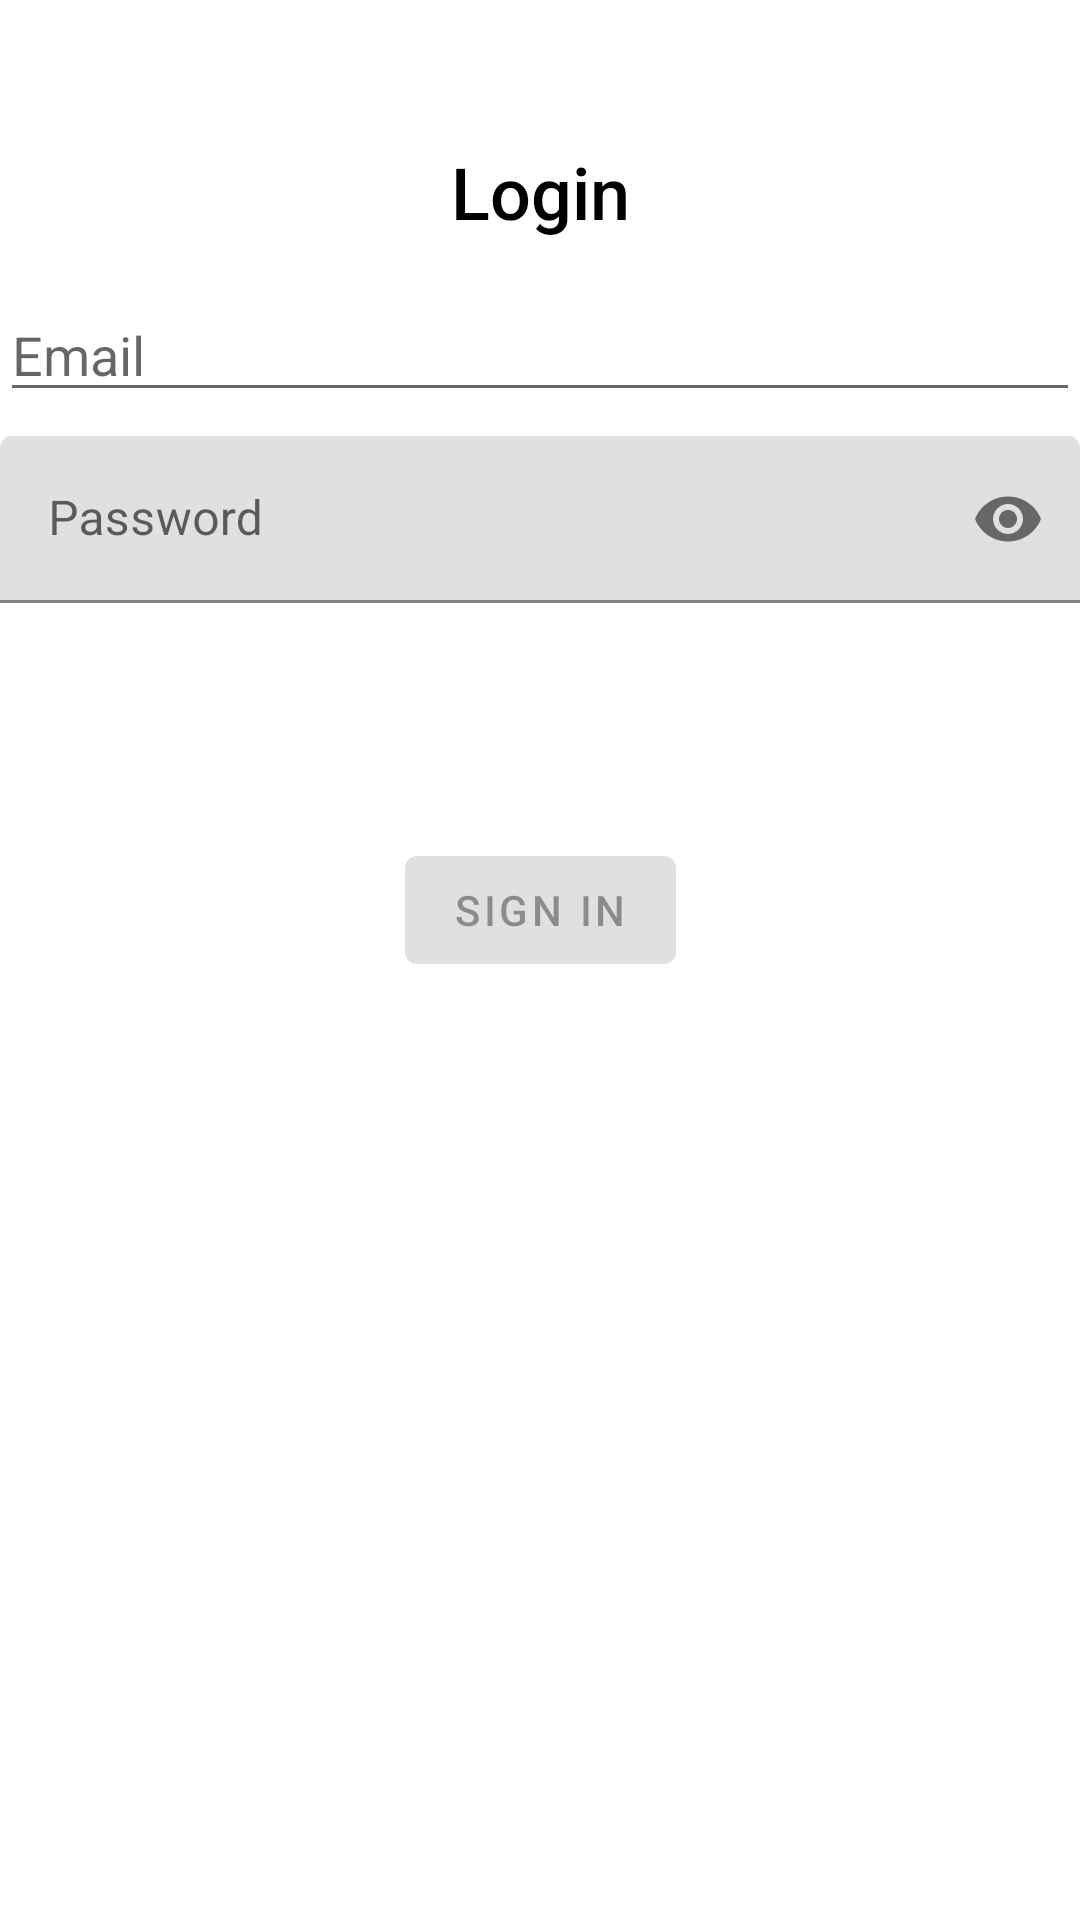

Android layout source for this screen:
<!-- AndroidManifest.xml: activity theme Theme.BondoMan -->
<!-- res/layout/activity_login.xml -->
<?xml version="1.0" encoding="utf-8"?>
<androidx.constraintlayout.widget.ConstraintLayout xmlns:android="http://schemas.android.com/apk/res/android"
    xmlns:app="http://schemas.android.com/apk/res-auto"
    xmlns:tools="http://schemas.android.com/tools"
    android:id="@+id/container"
    android:layout_width="match_parent"
    android:layout_height="match_parent"
    android:paddingLeft="@dimen/activity_horizontal_margin"
    android:paddingTop="@dimen/activity_vertical_margin"
    android:paddingRight="@dimen/activity_horizontal_margin"
    android:paddingBottom="@dimen/activity_vertical_margin"
    android:layout_gravity="center"
    tools:context=".view.activity.LoginActivity">

    <TextView
        android:layout_width="match_parent"
        android:layout_height="64dp"
        android:textColor="@color/black"
        android:layout_marginStart="16dp"
        android:layout_marginEnd="16dp"
        android:contentDescription="@string/title_login"
        android:fontFamily="sans-serif-medium"
        android:gravity="center"
        android:text="@string/title_login"
        android:textAlignment="center"
        android:textSize="24sp"
        android:visibility="visible"
        app:layout_constraintBottom_toTopOf="@+id/etUsername"
        app:layout_constraintEnd_toEndOf="parent"
        app:layout_constraintStart_toStartOf="parent" />

    <com.google.android.material.textfield.TextInputEditText
        android:id="@+id/etUsername"
        android:layout_width="0dp"
        android:layout_height="wrap_content"
        android:layout_marginTop="96dp"
        android:autofillHints="@string/prompt_email"
        android:hint="@string/prompt_email"
        android:inputType="textEmailAddress"
        android:selectAllOnFocus="true"
        app:layout_constraintEnd_toEndOf="parent"
        app:layout_constraintStart_toStartOf="parent"
        app:layout_constraintTop_toTopOf="parent" />
        />

    <com.google.android.material.textfield.TextInputLayout
        android:id="@+id/passwordLayout"
        android:layout_width="0dp"
        android:layout_height="wrap_content"
        app:passwordToggleEnabled="true"
        android:layout_marginTop="8dp"
        app:layout_constraintEnd_toEndOf="parent"
        app:layout_constraintStart_toStartOf="parent"
        app:layout_constraintTop_toBottomOf="@+id/etUsername">

        <com.google.android.material.textfield.TextInputEditText
            android:id="@+id/etPassword"
            android:layout_width="match_parent"
            android:layout_height="wrap_content"
            android:autofillHints="@string/prompt_password"
            android:hint="@string/prompt_password"
            android:imeActionLabel="@string/action_sign_in_short"
            android:imeOptions="actionDone"
            android:inputType="textPassword"
            android:selectAllOnFocus="true" />

    </com.google.android.material.textfield.TextInputLayout>

    <Button
        android:id="@+id/btnSignIn"
        android:layout_width="wrap_content"
        android:layout_height="wrap_content"
        android:layout_gravity="start"
        android:layout_marginTop="16dp"
        android:layout_marginBottom="64dp"
        android:enabled="false"
        android:text="@string/action_sign_in"
        app:layout_constraintBottom_toBottomOf="parent"
        app:layout_constraintEnd_toEndOf="parent"
        app:layout_constraintStart_toStartOf="parent"
        app:layout_constraintTop_toBottomOf="@+id/passwordLayout"
        app:layout_constraintVertical_bias="0.2" />

    <ProgressBar
        android:id="@+id/pbLoading"
        android:layout_width="wrap_content"
        android:layout_height="wrap_content"
        android:layout_gravity="center"
        android:layout_marginTop="64dp"
        android:layout_marginBottom="64dp"
        android:visibility="gone"
        app:layout_constraintBottom_toBottomOf="parent"
        app:layout_constraintEnd_toEndOf="@+id/passwordLayout"
        app:layout_constraintStart_toStartOf="@+id/passwordLayout"
        app:layout_constraintTop_toTopOf="parent"
        app:layout_constraintVertical_bias="0.3" />

</androidx.constraintlayout.widget.ConstraintLayout>
<!-- resources referenced by this layout -->
<resources>
  <color name="black">#FF000000</color>
  <string name="action_sign_in">Sign in</string>
  <string name="action_sign_in_short">Sign in</string>
  <string name="prompt_email">Email</string>
  <string name="prompt_password">Password</string>
  <string name="title_login">Login</string>
  <style name="Theme.BondoMan" parent="Theme.MaterialComponents.DayNight.NoActionBar">
          <item name="windowActionBar">false</item>
          <item name="windowNoTitle">true</item>
          
          <item name="colorPrimary">@color/purple_500</item>
          <item name="colorPrimaryVariant">@color/purple_700</item>
          <item name="colorOnPrimary">@color/white</item>
          
          <item name="colorSecondary">@color/teal_200</item>
          <item name="colorSecondaryVariant">@color/teal_700</item>
          <item name="colorOnSecondary">@color/black</item>
          
          <item name="android:statusBarColor">?attr/colorPrimaryVariant</item>
          
      </style>
  <color name="purple_500">#FF6200EE</color>
  <color name="purple_700">#FF3700B3</color>
  <color name="white">#FFFFFFFF</color>
  <color name="teal_200">#FF03DAC5</color>
  <color name="teal_700">#FF018786</color>
</resources>
